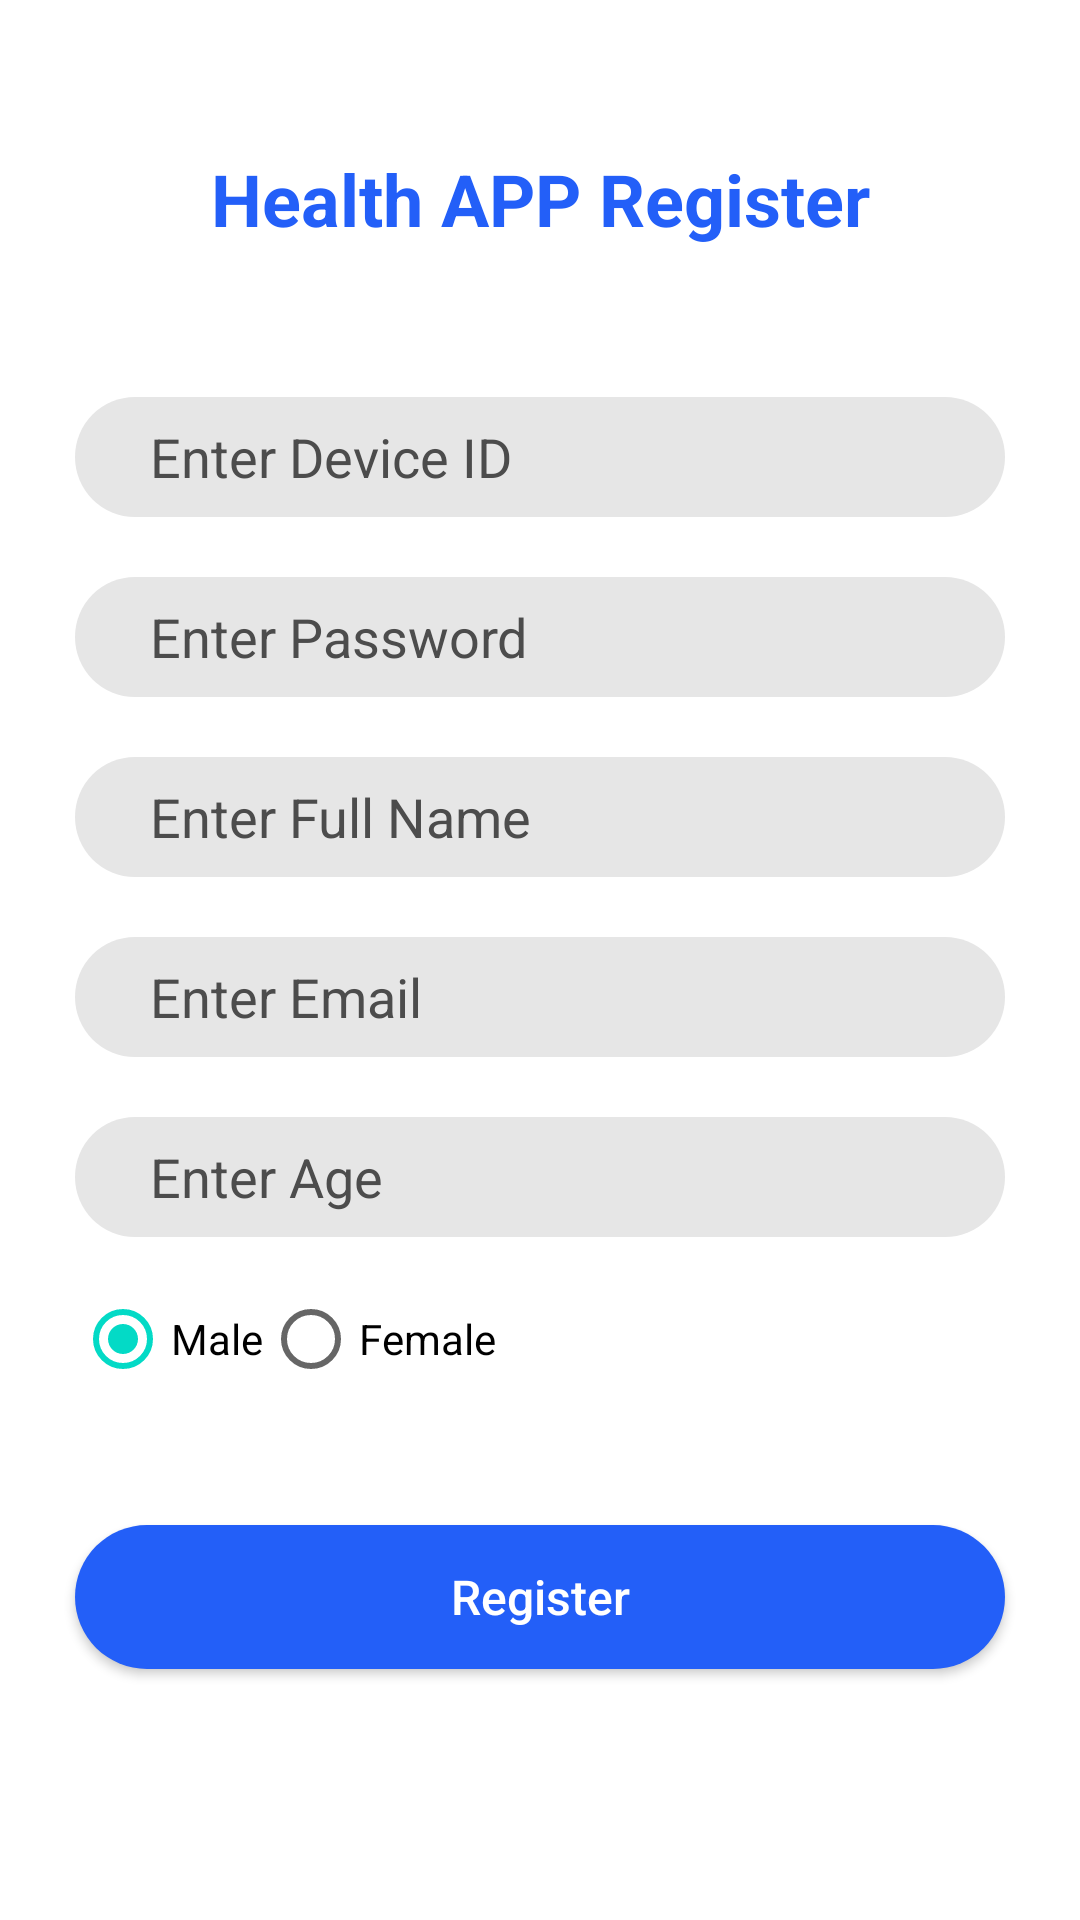

Produce the Android XML layout that renders to this screen, including the resource entries it uses.
<!-- AndroidManifest.xml: application theme Theme.HealthMonitor -->
<!-- res/layout/activity_register.xml -->
<?xml version="1.0" encoding="utf-8"?>
<layout xmlns:android="http://schemas.android.com/apk/res/android"
    xmlns:app="http://schemas.android.com/apk/res-auto"
    xmlns:tools="http://schemas.android.com/tools">

<androidx.coordinatorlayout.widget.CoordinatorLayout
    layout_width="match_parent"
    layout_height="match_parent"
    android:layout_width="match_parent"
    android:layout_height="match_parent"
    android:id="@+id/myCoordinatorLayout"
    tools:context=".activities.RegisterActivity">

    <LinearLayout
        android:layout_width="match_parent"
        android:layout_height="match_parent"
        android:orientation="vertical"
        app:layout_constraintBottom_toBottomOf="parent"
        app:layout_constraintEnd_toEndOf="parent"
        app:layout_constraintStart_toStartOf="parent"
        app:layout_constraintTop_toTopOf="parent">


        <TextView
            android:id="@+id/textView2"
            android:layout_width="match_parent"
            android:layout_height="wrap_content"
            android:layout_marginTop="50dp"
            android:elevation="3dp"
            android:gravity="center"
            android:textColor="#235FF8"
            android:text="Health APP Register"
            android:textSize="24sp"
            android:textStyle="bold" />

        <EditText
            android:id="@+id/User_Id"
            android:background="@drawable/textbox"
            android:layout_width="match_parent"
            android:layout_height="40dp"
            android:layout_marginLeft="25dp"
            android:textColorHint="#4C4C4C"
            android:layout_marginTop="50dp"
            android:layout_marginRight="25dp"
            android:hint="Enter Device ID"
            android:inputType="textEmailAddress" />

        <EditText
            android:id="@+id/Password"
            android:background="@drawable/textbox"
            android:layout_width="match_parent"
            android:layout_height="40dp"
            android:textColorHint="#4C4C4C"
            android:layout_marginLeft="25dp"
            android:layout_marginTop="20dp"
            android:layout_marginRight="25dp"
            android:hint="Enter Password"
            android:inputType="textPassword" />

        <EditText
            android:id="@+id/User_fullName"
            android:background="@drawable/textbox"
            android:textColorHint="#4C4C4C"
            android:layout_width="match_parent"
            android:layout_height="40dp"
            android:layout_marginLeft="25dp"
            android:layout_marginTop="20dp"
            android:layout_marginRight="25dp"
            android:hint="Enter Full Name"
            android:inputType="textPersonName" />
        <EditText
            android:id="@+id/User_email"
            android:background="@drawable/textbox"
            android:textColorHint="#4C4C4C"
            android:layout_width="match_parent"
            android:layout_height="40dp"
            android:layout_marginLeft="25dp"
            android:layout_marginTop="20dp"
            android:layout_marginRight="25dp"
            android:hint="Enter Email"
            android:inputType="textPersonName"
            tools:ignore="TextFields" />

        <EditText
            android:id="@+id/User_age"
            android:background="@drawable/textbox"
            android:layout_width="match_parent"
            android:textColorHint="#4C4C4C"
            android:layout_height="40dp"
            android:layout_marginLeft="25dp"
            android:layout_marginTop="20dp"
            android:layout_marginRight="25dp"
            android:hint="Enter Age"
            android:inputType="number" />


        <RadioGroup
            android:id="@+id/radioGender"
            android:layout_width="match_parent"
            android:layout_height="wrap_content"
            android:layout_marginBottom="8dp"
            android:layout_marginTop="10dp"
            android:layout_marginStart="25dp"
            android:orientation="horizontal">

            <RadioButton
                android:id="@+id/radioButton2"
                android:layout_width="wrap_content"
                android:layout_height="wrap_content"
                android:checked="true"
                android:text="Male" />

            <RadioButton
                android:id="@+id/radioButton"
                android:layout_width="wrap_content"
                android:layout_height="wrap_content"
                android:text="Female" />
        </RadioGroup>

        <androidx.appcompat.widget.AppCompatButton
            android:id="@+id/bn_register"
            android:layout_width="match_parent"
            android:layout_height="wrap_content"
            android:layout_marginLeft="25dp"
            android:layout_marginTop="30dp"
            android:layout_marginRight="25dp"
            android:background="@drawable/button"
            android:text="Register"
            android:textAllCaps="false"
            android:textColor="#FFFFFF"
            android:textSize="16sp" />


        <LinearLayout
            android:id="@+id/show_progress"
            android:layout_width="match_parent"
            android:layout_height="wrap_content"
            android:gravity="center"
            android:orientation="vertical"
            android:visibility="invisible"
            android:layout_marginTop="10dp"
            >

            <ProgressBar
                android:layout_width="30dp"
                android:layout_height="30dp"
                android:layout_marginTop="5dp"/>

            <TextView
                android:layout_width="match_parent"
                android:layout_height="wrap_content"
                android:gravity="center"
                android:layout_marginTop="2dp"
                android:text="Please Wait..." />

        </LinearLayout>

    </LinearLayout>

</androidx.coordinatorlayout.widget.CoordinatorLayout>
</layout>
<!-- resources referenced by this layout -->
<resources>
  <!-- drawable button (drawable) -->
  <?xml version="1.0" encoding="utf-8"?>
  <shape xmlns:android="http://schemas.android.com/apk/res/android">
  <corners android:radius="50sp"/>
      <solid android:color="#235FF8"/>
  </shape>
  <!-- drawable textbox (drawable) -->
  <?xml version="1.0" encoding="utf-8"?>
  <shape android:shape="rectangle" xmlns:android="http://schemas.android.com/apk/res/android">
  <corners android:radius="50sp"/>
      <padding android:left="25sp"/>
      <solid android:color="#E6E6E6"/>
  </shape>
  <style name="Theme.HealthMonitor" parent="Theme.MaterialComponents.Light.NoActionBar">
          
          <item name="colorPrimary">#5F4DFF</item>
          <item name="colorPrimaryVariant">@color/purple_700</item>
          <item name="colorOnPrimary">@color/white</item>
  
  
      </style>
  <!-- not gathered from this repository: default colours our renderer supplied (Android Studio template values) -->
  <color name="purple_700">#FF3700B3</color>
  <color name="white">#FFFFFFFF</color>
</resources>
